15-way image classification set "PlantVillage_Split" from GitHub (rhoust123/Plant_Disease_Classifier); label vocabulary: pepper bell bacterial spot, pepper bell healthy, potato early blight, potato late blight, potato healthy, tomato bacterial spot, tomato early blight, tomato late blight, tomato leaf mold, tomato septoria leaf spot, tomato spider mites two spotted spider mite, tomato target spot, tomato yellow leaf curl virus, tomato mosaic virus, tomato healthy.

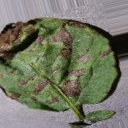
Label: potato early blight

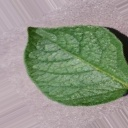
Label: potato healthy

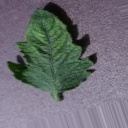
Label: tomato mosaic virus

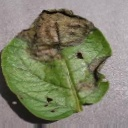
Label: potato late blight

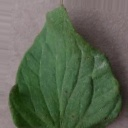
Label: tomato bacterial spot

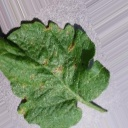
Label: tomato septoria leaf spot
